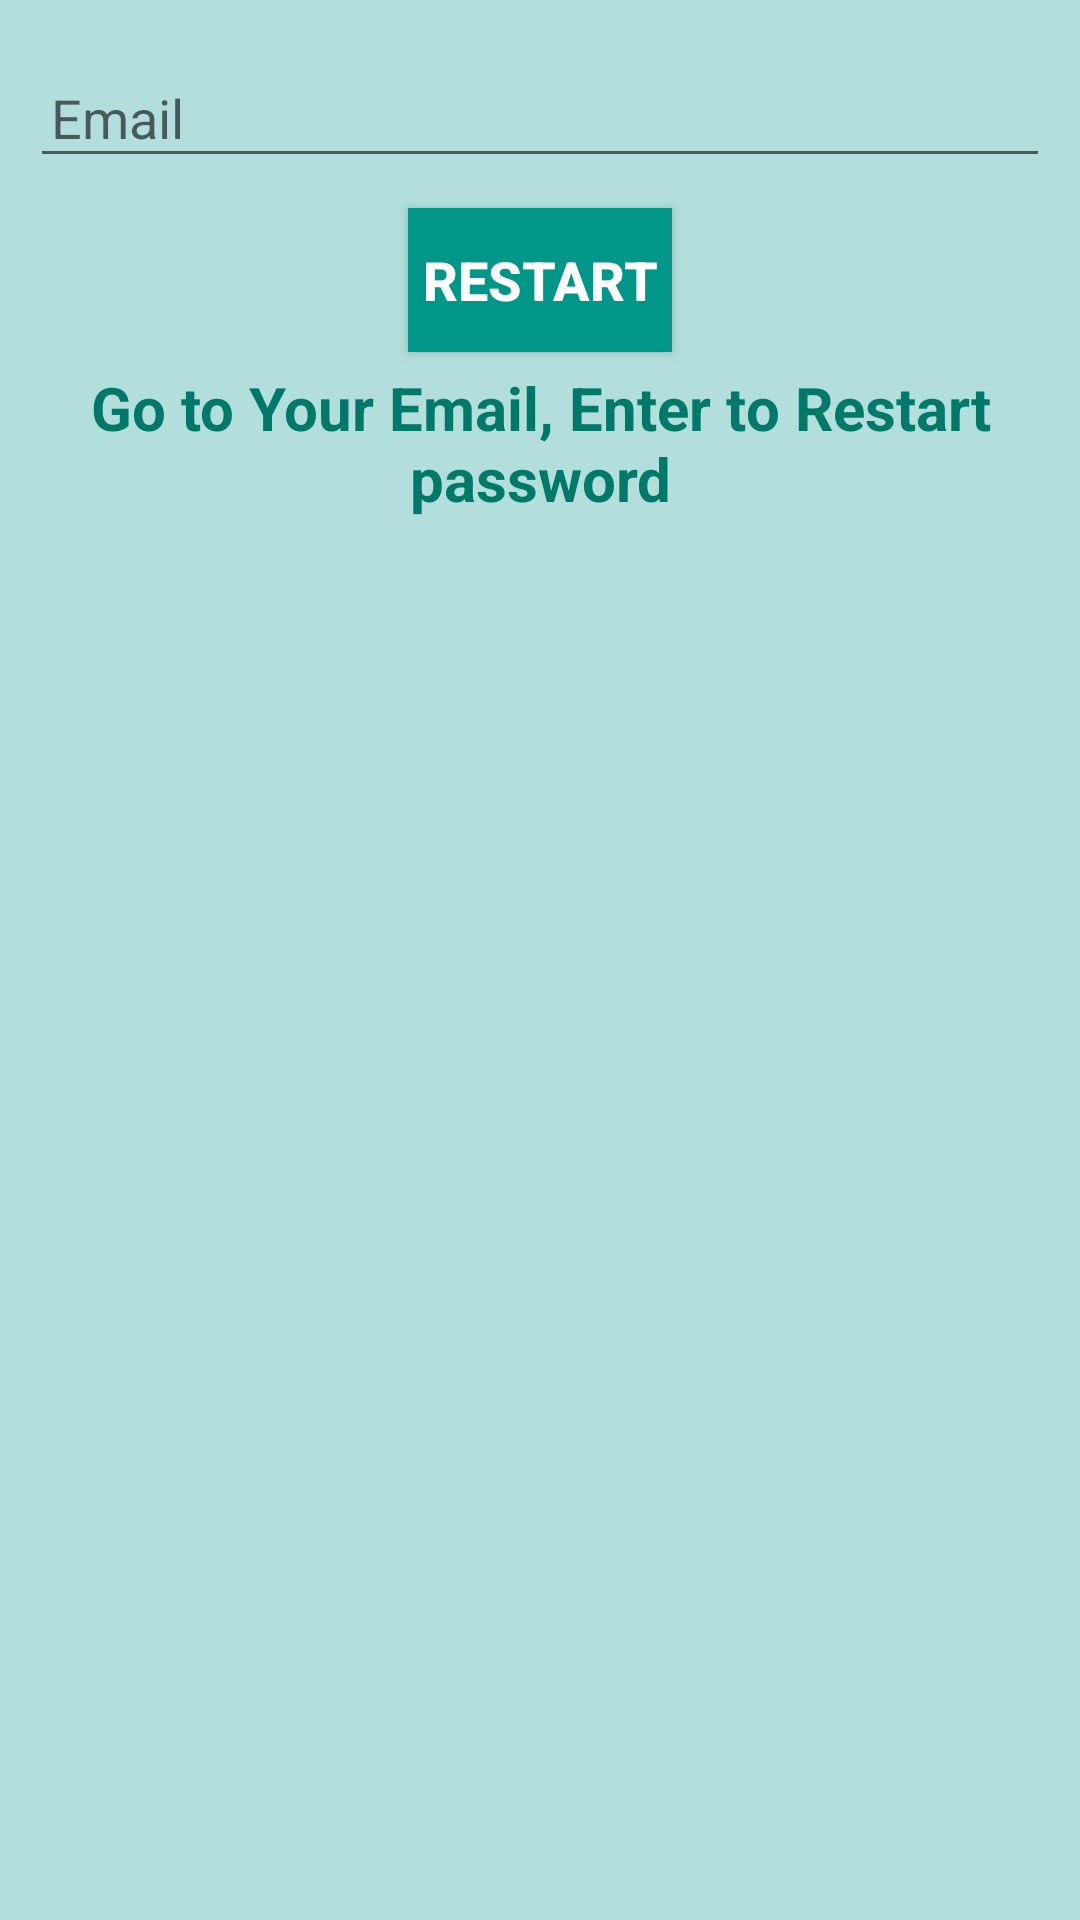

The Android layout XML behind this screen, and the referenced resources:
<!-- AndroidManifest.xml: application theme Theme.New_Application -->
<!-- res/layout/activity_password_restart.xml -->
<?xml version="1.0" encoding="utf-8"?>
<LinearLayout xmlns:android="http://schemas.android.com/apk/res/android"
    xmlns:app="http://schemas.android.com/apk/res-auto"
    xmlns:tools="http://schemas.android.com/tools"
    android:layout_width="match_parent"
    android:layout_height="match_parent"
    tools:context=".PasswordRestart"
    android:orientation="vertical"
    android:background="@color/primary_light">




    <com.google.android.material.textfield.TextInputLayout
        android:layout_width="match_parent"
        android:layout_height="wrap_content"
        android:padding="10dp"
        >

        <com.google.android.material.textfield.TextInputEditText
            android:layout_width="match_parent"
            android:layout_height="wrap_content"
            android:id="@+id/et_email"
            android:hint="Email"
            android:padding="7dp"
          />

    </com.google.android.material.textfield.TextInputLayout>

    <Button
        android:id="@+id/btn_restart"
        android:layout_width="wrap_content"
        android:layout_height="wrap_content"
        android:layout_gravity="center"
        android:background="@color/primary"
        android:text="Restart"
        android:textColor="@color/icons"
        android:textStyle="bold"
        android:textSize="18sp"
        />
    <TextView
        android:layout_width="match_parent"
        android:layout_height="wrap_content"
        android:text="Go to Your Email, Enter to Restart password"
        android:textSize="20sp"
        android:layout_margin="5dp"
        android:textStyle="bold"
        android:gravity="center"
        android:textColor="@color/primary_dark"

        />
</LinearLayout>
<!-- resources referenced by this layout -->
<resources>
  <color name="icons">#FFFFFF</color>
  <color name="primary">#009688</color>
  <color name="primary_dark">#00796B</color>
  <color name="primary_light">#B2DFDB</color>
  <style name="Theme.New_Application" parent="Theme.AppCompat.DayNight.NoActionBar">
          
          <item name="colorPrimary">@color/primary</item>
          <item name="colorPrimaryVariant">@color/primary_dark</item>
          <item name="colorOnPrimary">#fff</item>
          
          <item name="colorSecondary">#757575</item>
          <item name="colorSecondaryVariant">#B2DFDB</item>
          <item name="colorOnSecondary">#BDBDBD</item>
          
          <item name="android:statusBarColor" tools:targetApi="l">?attr/colorPrimaryVariant</item>
          
      </style>
</resources>
